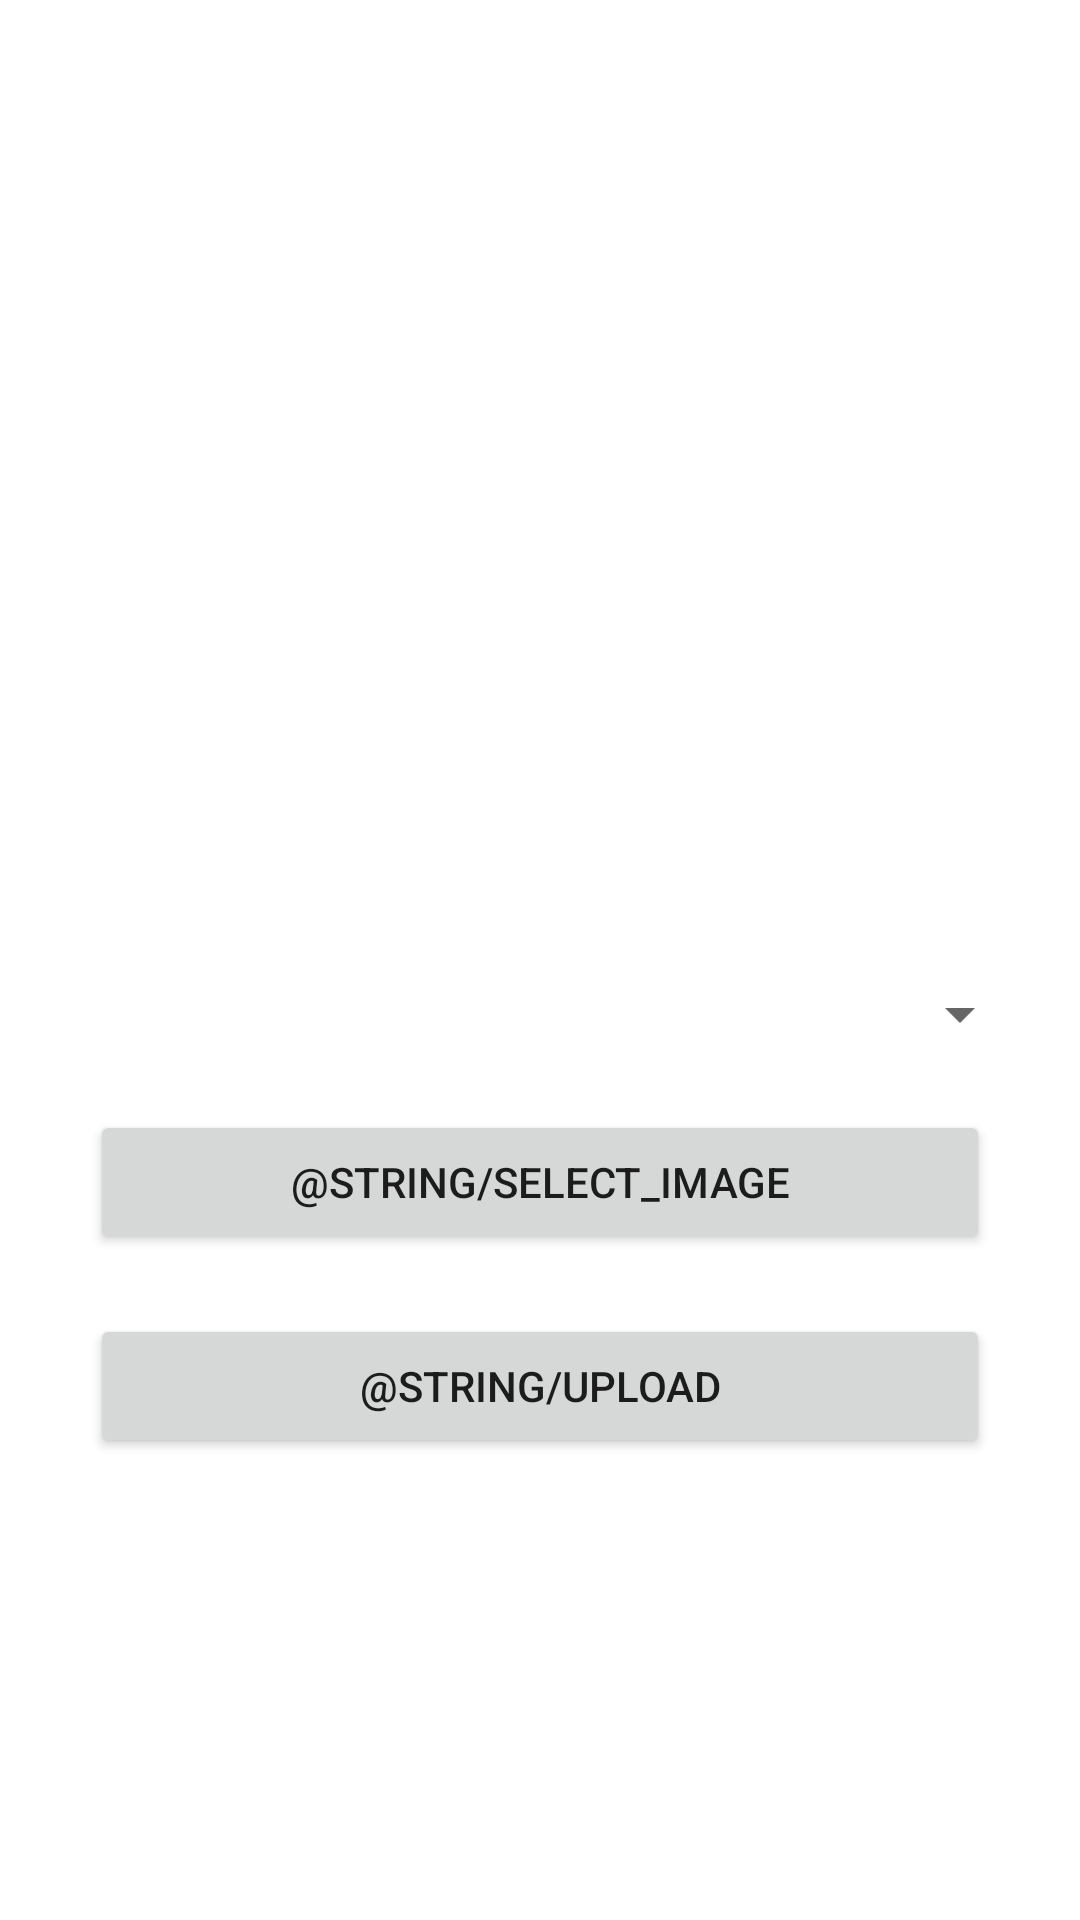

The Android layout XML behind this screen, and the referenced resources:
<!-- AndroidManifest.xml: application theme Theme.LearnFacialExpressions -->
<!-- res/layout/file_upload.xml -->
<?xml version="1.0" encoding="utf-8"?>
<RelativeLayout
    xmlns:android="http://schemas.android.com/apk/res/android"
    android:layout_width="match_parent"
    android:layout_height="match_parent"
    android:padding="16dp">


    <ImageView
        android:id="@+id/imgView"
        android:layout_width="400dp"
        android:layout_height="300dp" />

    <Spinner
        android:id="@+id/dropdown"
        android:layout_width="match_parent"
        android:layout_height="wrap_content"
        android:layout_below="@+id/imgView"
        android:layout_marginTop="10dp" />


        <Button
            android:id="@+id/btnChoose"
            android:text="@string/select_image"
            android:layout_weight="1"
            android:layout_width="300dp"
            android:layout_centerHorizontal="true"
            android:layout_marginTop="20dp"
            android:layout_below="@+id/dropdown"
            android:layout_height="wrap_content" />

        <Button
            android:id="@+id/btnUpload"
            android:text="@string/upload"
            android:layout_weight="1"
            android:layout_width="300dp"
            android:layout_marginTop="20dp"
            android:layout_centerHorizontal="true"
            android:layout_below="@+id/btnChoose"
            android:layout_height="wrap_content" />

</RelativeLayout>
<!-- resources referenced by this layout -->
<resources>
  <string name="select_image">Resim Seç</string>
  <string name="upload">Yükle</string>
  <style name="Theme.LearnFacialExpressions" parent="Theme.MaterialComponents.DayNight.DarkActionBar">
          
          <item name="colorPrimary">@color/colorPrimary</item>
          <item name="colorPrimaryVariant">@color/colorAccent</item>
          <item name="colorOnPrimary">@color/white</item>
          
          <item name="colorSecondary">@color/colorPrimaryDark</item>
          <item name="colorSecondaryVariant">@color/colorAccent</item>
          <item name="colorOnSecondary">@color/black</item>
          
          <item name="android:statusBarColor" tools:targetApi="l">?attr/colorPrimaryVariant</item>
          
      </style>
  <color name="colorPrimary">#cda5f3</color>
  <color name="colorAccent">#76b7db</color>
  <color name="white">#FFFFFFFF</color>
  <color name="colorPrimaryDark">#8463ac</color>
  <color name="black">#FF000000</color>
</resources>
